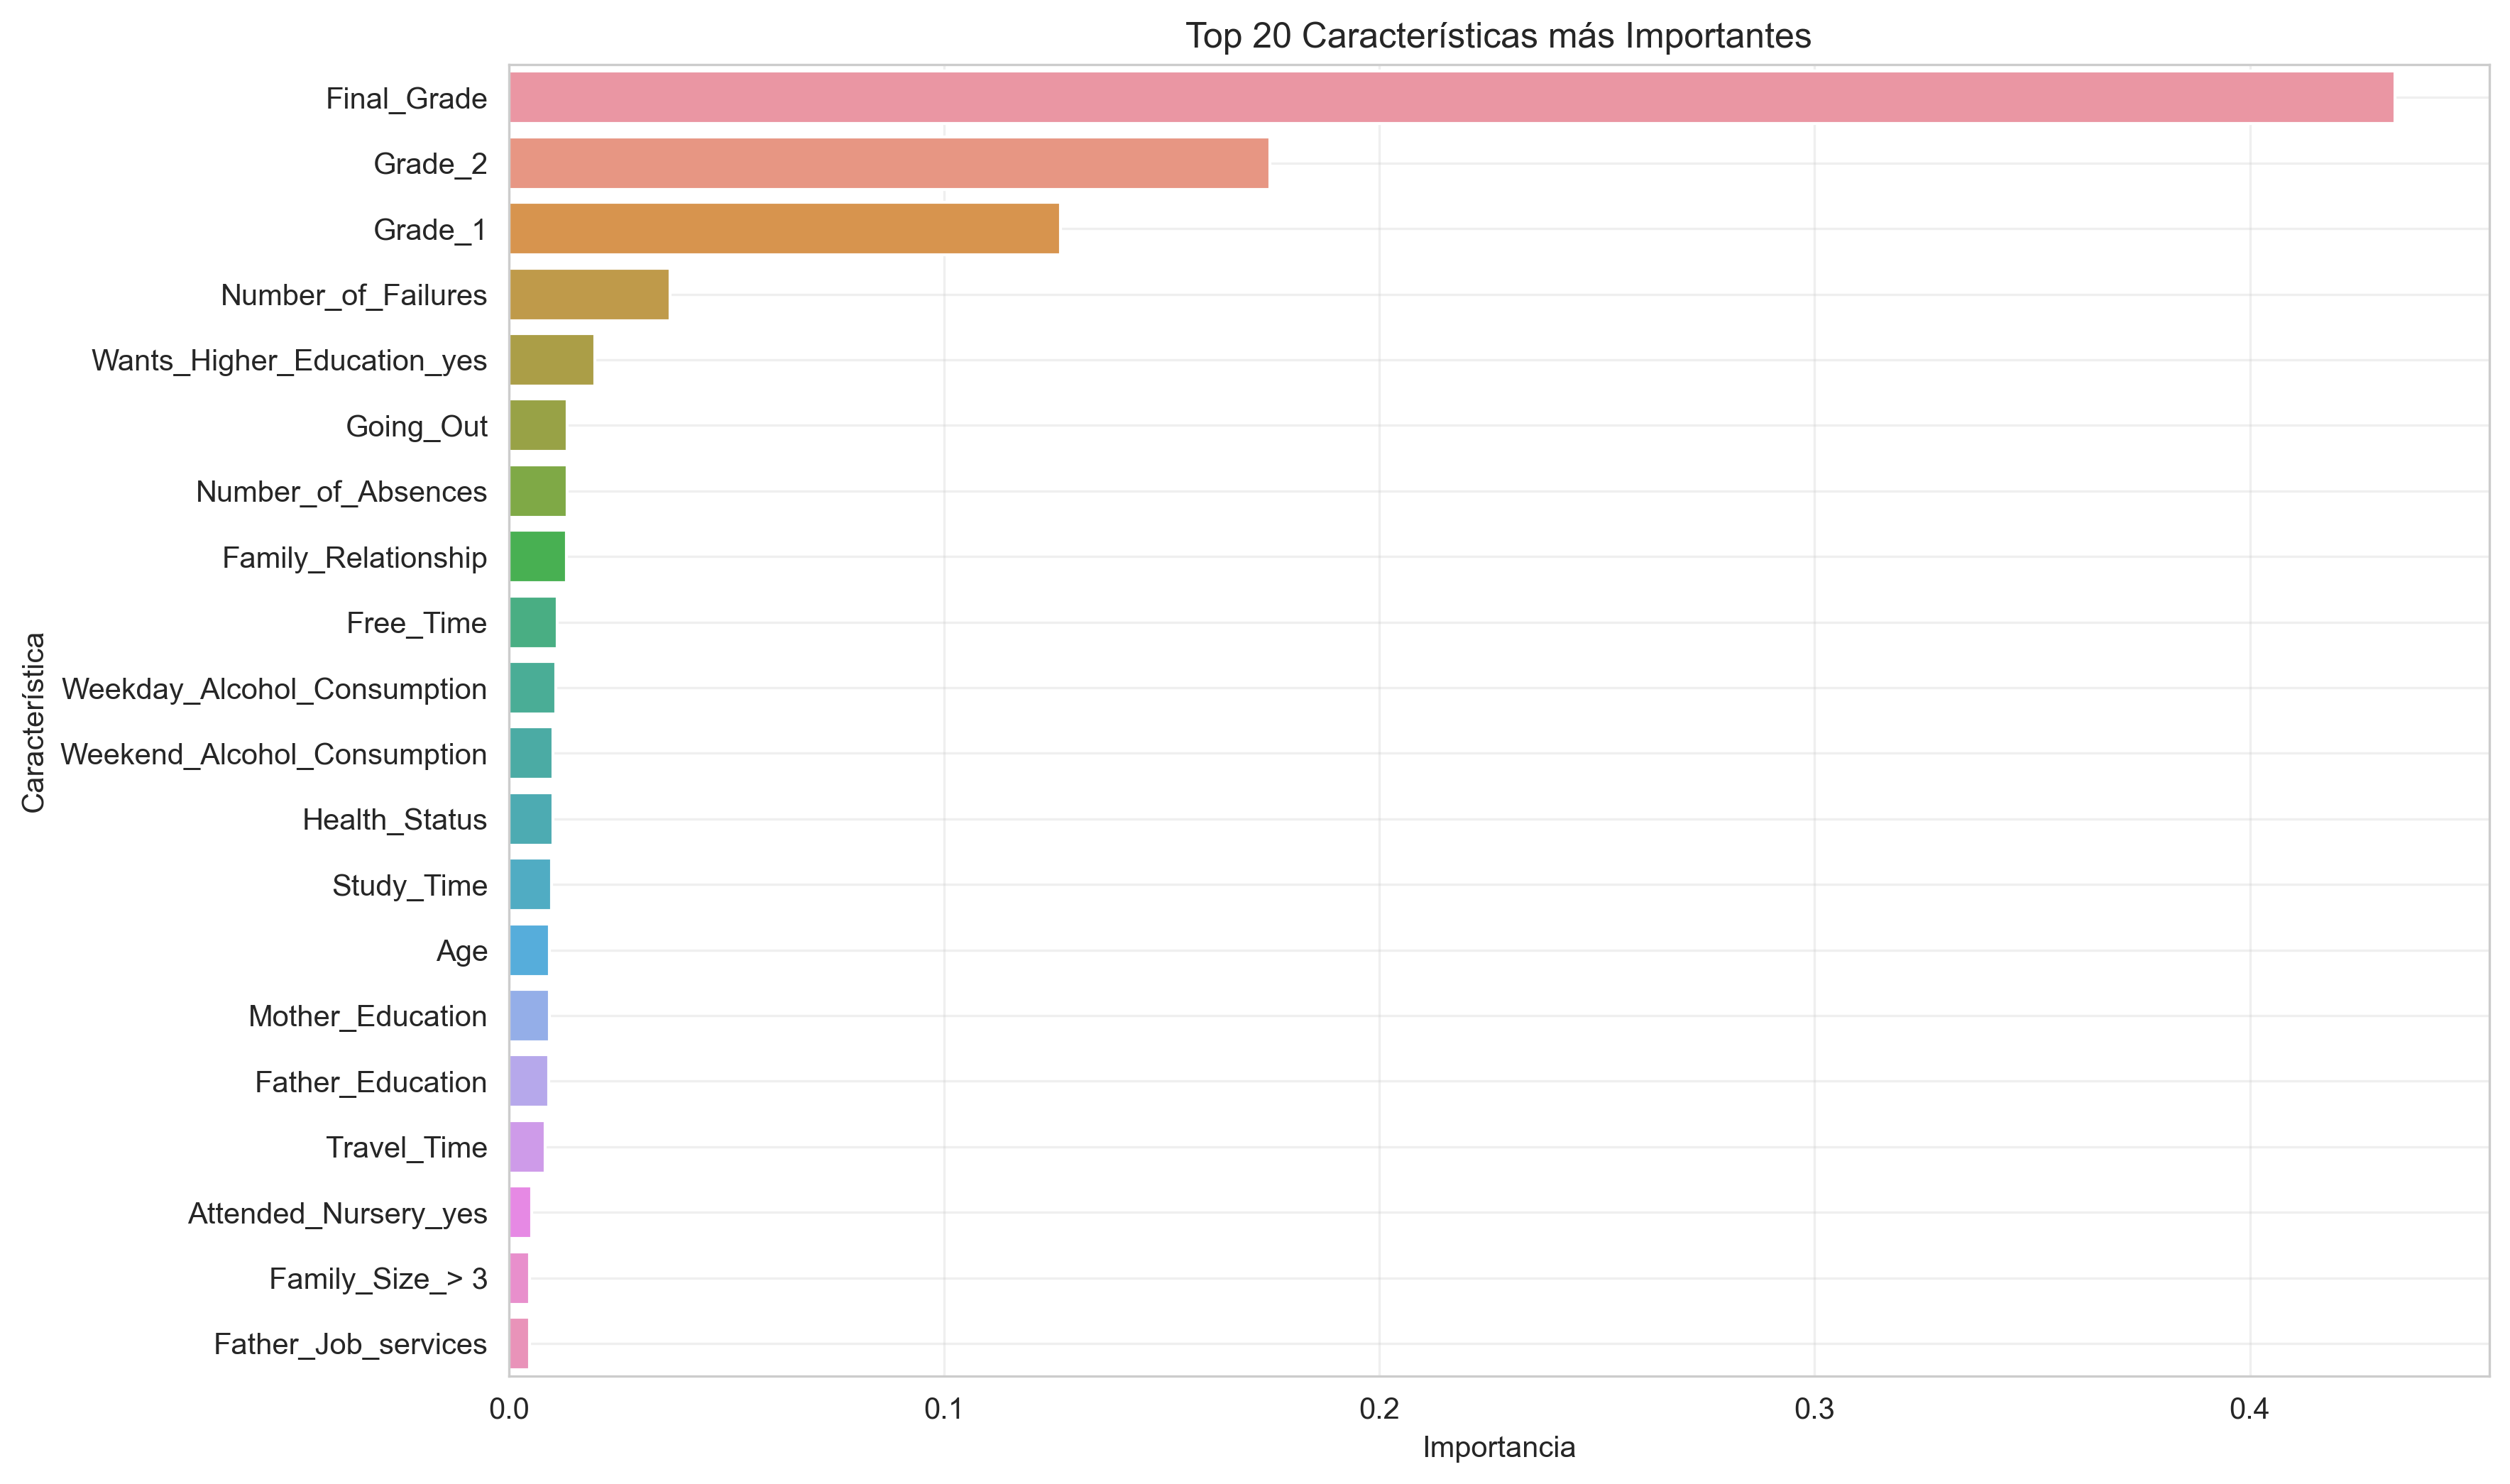

The data file committed next to this chart (first rows):
feature, importance
Final_Grade, 0.4333
Grade_2, 0.1748
Grade_1, 0.1268
Number_of_Failures, 0.03704
Wants_Higher_Education_yes, 0.01981
Going_Out, 0.01343
Number_of_Absences, 0.01338
Family_Relationship, 0.01329
Free_Time, 0.0111
Weekday_Alcohol_Consumption, 0.01086
Weekend_Alcohol_Consumption, 0.01021
Health_Status, 0.01008
Study_Time, 0.009772
Age, 0.009348
Mother_Education, 0.009306
Father_Education, 0.009239
Travel_Time, 0.008319
Attended_Nursery_yes, 0.005184
Family_Size_> 3, 0.004809
Father_Job_services, 0.004761
Mother_Job_other, 0.004696
Reason_for_Choosing_School_other, 0.004619
Gender_M, 0.004228
Father_Job_other, 0.004124
Internet_Access_yes, 0.004109
Extra_Curricular_Activities_yes, 0.003967
Reason_for_Choosing_School_reputation, 0.003962
Address_Urbana, 0.003879
School_Support_yes, 0.003787
In_Relationship_yes, 0.003774
Extra_Paid_Class_yes, 0.003318
Family_Support_yes, 0.003221
Reason_for_Choosing_School_home, 0.00309
Mother_Job_services, 0.003025
Guardian_mother, 0.003015
Parental_Status_Together, 0.001896
Mother_Job_health, 0.001846
Guardian_other, 0.001655
Father_Job_health, 0.001023
Father_Job_teacher, 0.0009366
Mother_Job_teacher, 0.0009089
